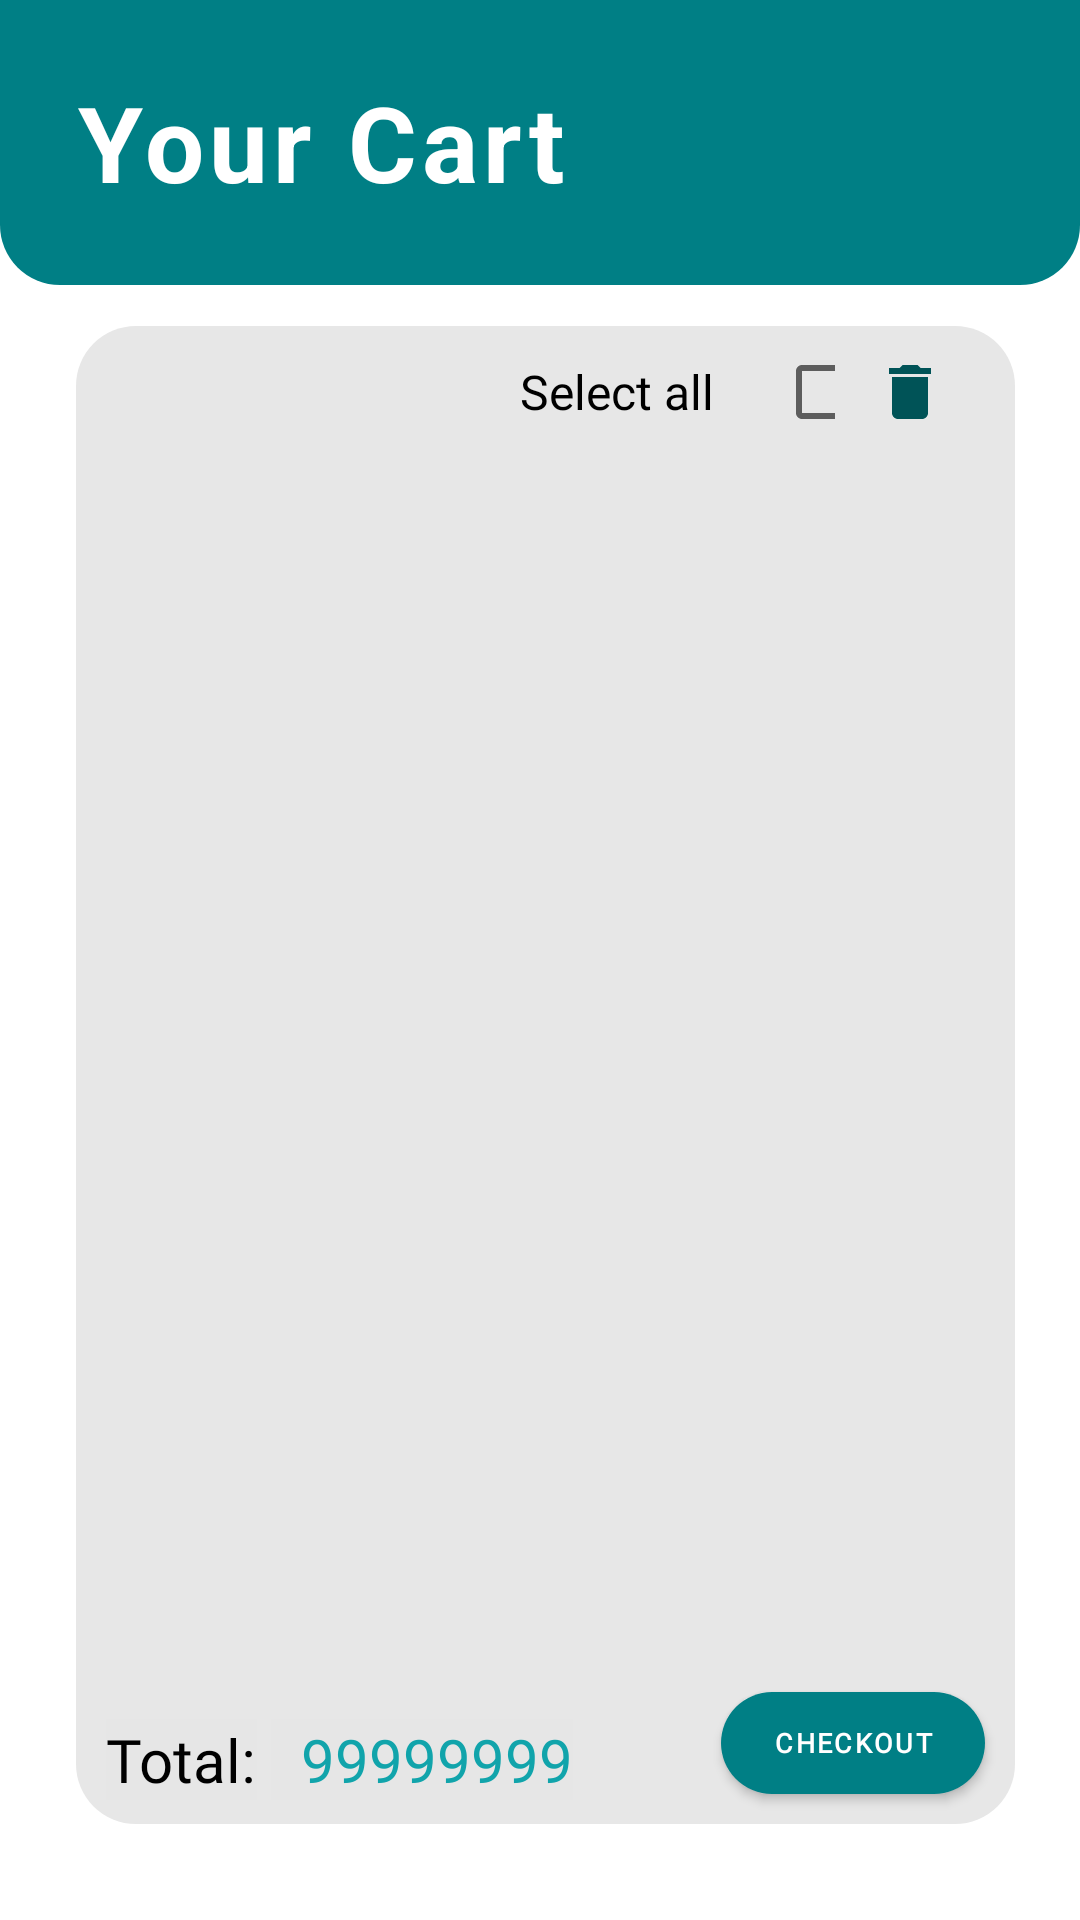

Layout XML and referenced resources for this Android screen:
<!-- AndroidManifest.xml: application theme Theme.QUEUEEAT -->
<!-- res/layout/fragment_cart.xml -->
<?xml version="1.0" encoding="utf-8"?>
<androidx.constraintlayout.widget.ConstraintLayout xmlns:android="http://schemas.android.com/apk/res/android"
    xmlns:app="http://schemas.android.com/apk/res-auto"
    xmlns:tools="http://schemas.android.com/tools"
    android:layout_width="match_parent"
    android:layout_height="match_parent"
    tools:context=".HomeFragment">

    <RelativeLayout
        android:id="@+id/header"
        android:layout_width="match_parent"
        android:layout_height="95dp"
        android:background="@drawable/roundedrectangle2"
        tools:ignore="MissingConstraints">

        <TextView
            android:layout_width="wrap_content"
            android:layout_height="wrap_content"
            android:layout_alignParentStart="true"
            android:layout_centerInParent="true"
            android:layout_marginStart="25dp"
            android:letterSpacing="0.05"
            android:text="Your Cart"
            android:textColor="@color/white"
            android:textSize="35sp"
            android:textStyle="bold" />

    </RelativeLayout>

    <RelativeLayout
        android:layout_width="0dp"
        android:layout_height="0dp"
        android:layout_centerHorizontal="true"
        android:background="@drawable/bg_white_gray_card"
        app:layout_constraintBottom_toTopOf="@+id/guideline5"
        app:layout_constraintEnd_toStartOf="@+id/guideline7"
        app:layout_constraintStart_toStartOf="@+id/guideline6"
        app:layout_constraintTop_toTopOf="@+id/guideline4">

        <TextView
            android:layout_width="75dp"
            android:layout_height="22dp"
            android:layout_alignParentEnd="true"
            android:layout_marginTop="11dp"
            android:layout_marginEnd="90dp"
            android:fontFamily="@font/montserrat"
            android:text="Select all"
            android:textColor="@color/black"
            android:textSize="16sp" />

        <CheckBox
            android:id="@+id/cb"
            android:layout_width="20dp"
            android:layout_height="20dp"
            android:layout_alignParentEnd="true"
            android:layout_marginTop="12dp"
            android:layout_marginEnd="60dp" />

        <ImageButton
            android:id="@+id/delete"
            android:layout_width="20dp"
            android:layout_height="20dp"
            android:layout_alignParentEnd="true"
            android:layout_marginTop="12dp"
            android:layout_marginEnd="25dp"
            android:src="@drawable/ic_delete" />

        <androidx.recyclerview.widget.RecyclerView
            android:id="@+id/recyclerView"
            android:layout_width="match_parent"
            android:layout_height="match_parent"
            android:layout_alignParentTop="true"
            android:layout_centerHorizontal="true"
            android:layout_marginTop="45dp"
            android:layout_above="@+id/btn_checkout"
            android:orientation="vertical" />

        <com.google.android.material.button.MaterialButton
            android:id="@+id/btn_checkout"
            android:layout_width="wrap_content"
            android:layout_height="34dp"
            android:layout_alignParentEnd="true"
            android:layout_alignParentBottom="true"
            android:layout_margin="10dp"
            android:layout_marginTop="5dp"
            android:background="@drawable/btnround"
            android:fontFamily="@font/montserrat"
            android:text="Checkout"
            android:textColor="@color/white"
            android:textSize="9sp"
            android:textStyle="bold"
            app:backgroundTint="@color/cyan" />

        <TextView
            android:layout_width="wrap_content"
            android:layout_height="wrap_content"
            android:layout_alignParentBottom="true"
            android:layout_marginStart="10dp"
            android:layout_marginBottom="8dp"
            android:fontFamily="@font/montserrat"
            android:text="Total:"
            android:background="@color/semi_trans"
            android:textColor="@color/black"
            android:textSize="20sp" />

        <TextView
            android:id="@+id/amount_total"
            android:layout_width="wrap_content"
            android:layout_height="wrap_content"
            android:layout_alignParentBottom="true"
            android:layout_marginStart="65dp"
            android:layout_marginTop="10dp"
            android:layout_marginRight="80dp"
            android:layout_marginBottom="8dp"
            android:fontFamily="@font/montserrat"
            android:paddingStart="10dp"
            android:text="99999999"
            android:background="@color/semi_trans"
            android:textAlignment="center"
            android:textColor="#11A4AB"
            android:textSize="20sp" />


    </RelativeLayout>

    <androidx.constraintlayout.widget.Guideline
        android:id="@+id/guideline4"
        android:layout_width="wrap_content"
        android:layout_height="wrap_content"
        android:orientation="horizontal"
        app:layout_constraintGuide_percent="0.17" />

    <androidx.constraintlayout.widget.Guideline
        android:id="@+id/guideline5"
        android:layout_width="wrap_content"
        android:layout_height="wrap_content"
        android:orientation="horizontal"
        app:layout_constraintGuide_percent="0.95" />

    <androidx.constraintlayout.widget.Guideline
        android:id="@+id/guideline6"
        android:layout_width="wrap_content"
        android:layout_height="wrap_content"
        android:orientation="vertical"
        app:layout_constraintGuide_percent="0.07" />

    <androidx.constraintlayout.widget.Guideline
        android:id="@+id/guideline7"
        android:layout_width="wrap_content"
        android:layout_height="wrap_content"
        android:orientation="vertical"
        app:layout_constraintGuide_percent="0.94" />


</androidx.constraintlayout.widget.ConstraintLayout>
<!-- resources referenced by this layout -->
<resources>
  <color name="black">#FF000000</color>
  <color name="cyan">#007F85</color>
  <color name="semi_trans">#9AE7E7E7</color>
  <color name="white">#FFFFFFFF</color>
  <!-- drawable bg_white_gray_card (drawable) -->
  <?xml version="1.0" encoding="utf-8"?>
  <shape xmlns:android="http://schemas.android.com/apk/res/android"
      android:shape="rectangle"
      >
  
      <solid android:color="@color/white_gray"></solid>
      <corners
          android:radius="20dp"
          />
  </shape>
  <!-- drawable btnround (drawable) -->
  <?xml version="1.0" encoding="utf-8"?>
  <shape xmlns:android="http://schemas.android.com/apk/res/android"
      android:shape="rectangle"
      >
  
      <solid android:color="@color/cyan"></solid>
      <corners
          android:radius="35dp"
          />
  </shape>
  <!-- drawable ic_delete (drawable) -->
  <vector xmlns:android="http://schemas.android.com/apk/res/android" android:height="24dp" android:tint="#005357" android:viewportHeight="24" android:viewportWidth="24" android:width="24dp">
        
      <path android:fillColor="@android:color/white" android:pathData="M6,19c0,1.1 0.9,2 2,2h8c1.1,0 2,-0.9 2,-2V7H6v12zM19,4h-3.5l-1,-1h-5l-1,1H5v2h14V4z"/>
      
  </vector>
  <!-- drawable roundedrectangle2 (drawable) -->
  <?xml version="1.0" encoding="utf-8"?>
  <shape xmlns:android="http://schemas.android.com/apk/res/android"
      android:shape="rectangle"
      >
  
      <solid android:color="@color/cyan"></solid>
      <corners android:bottomLeftRadius="20dp"
          android:bottomRightRadius="20dp"/>
  </shape>
  <style name="Theme.QUEUEEAT" parent="Base.Theme.QUEUEEAT" />
  <color name="white_gray">#E7E7E7</color>
  <style name="Base.Theme.QUEUEEAT" parent="Theme.MaterialComponents.Light.NoActionBar">
          <item name="colorPrimary">@color/cyan</item>
          <item name="colorSecondary">@color/cyan_mint</item>
          <item name="colorOnSecondary">@color/cyan</item>
      </style>
  <color name="cyan_mint">#9FF9F6</color>
</resources>
